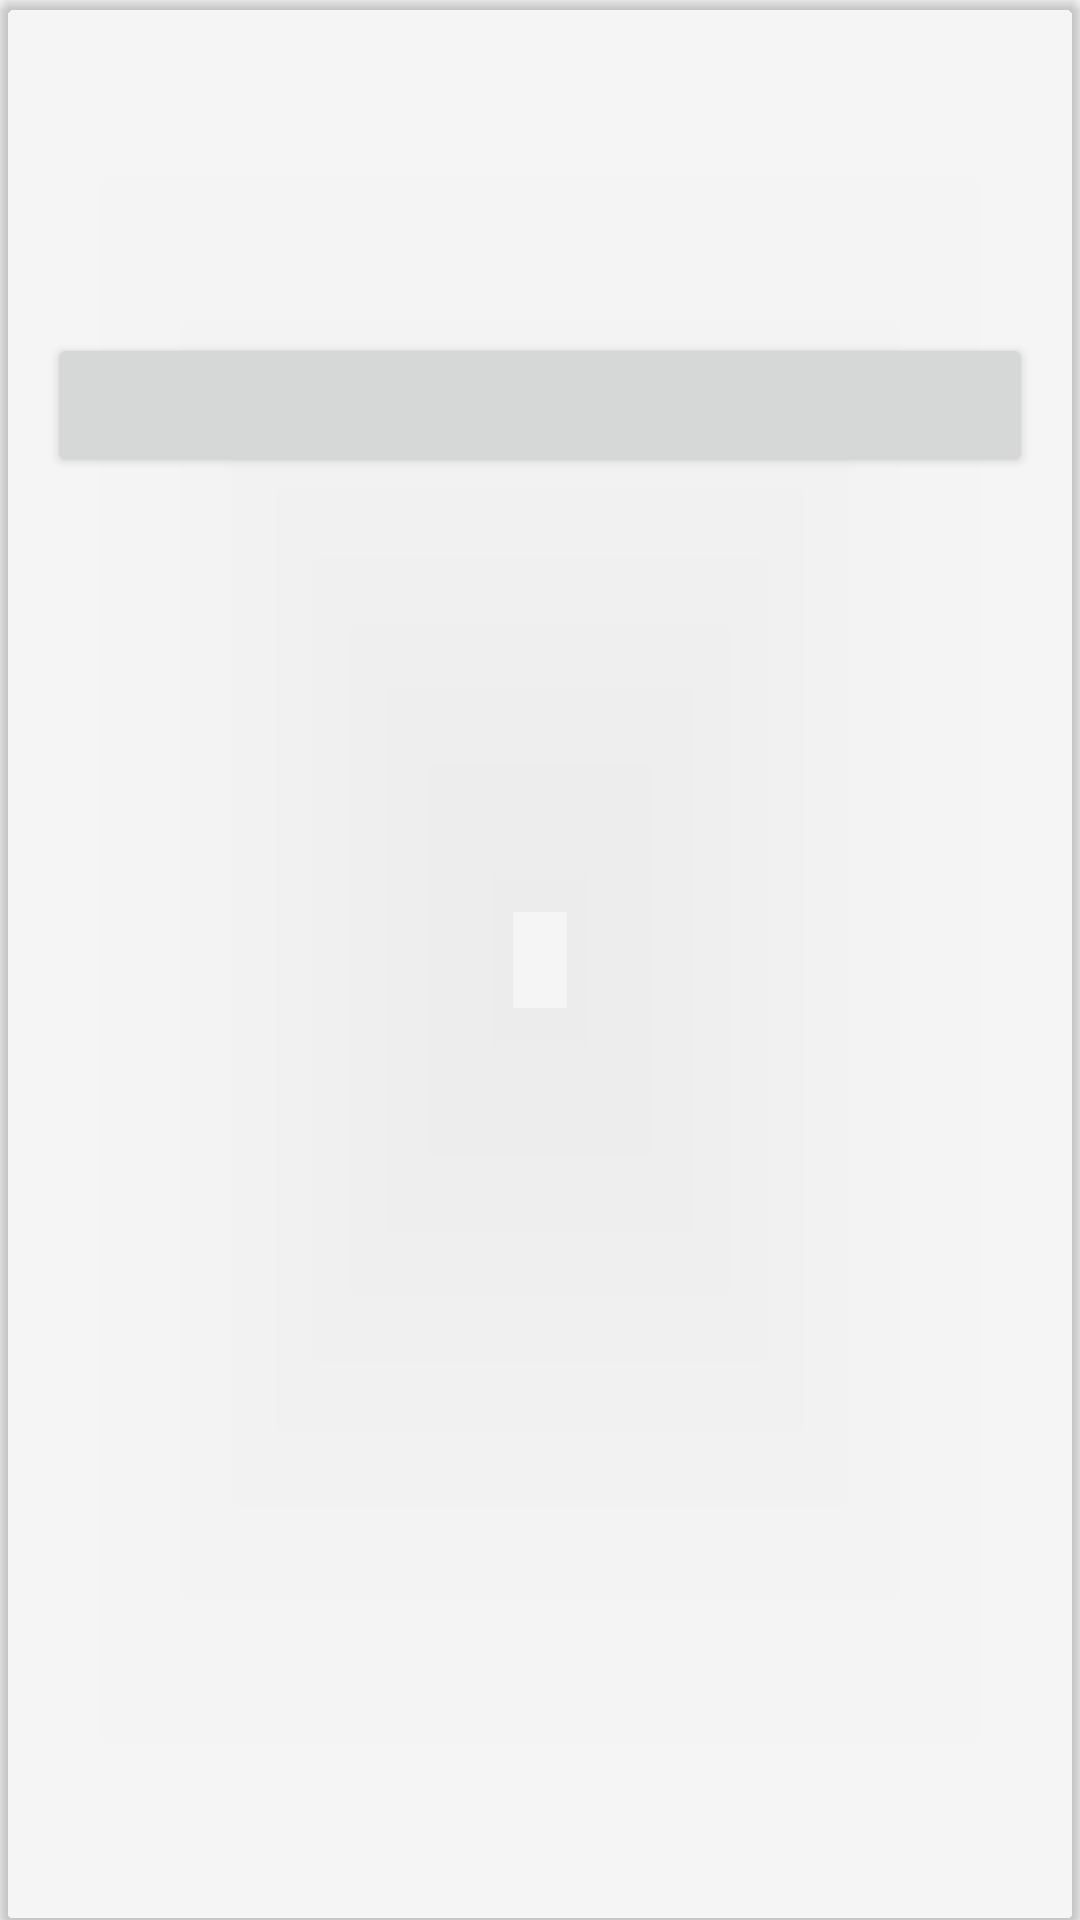

Android layout source for this screen:
<!-- AndroidManifest.xml: application theme AppTheme -->
<!-- res/layout/update_item_view.xml -->
<?xml version="1.0" encoding="utf-8"?>
<androidx.cardview.widget.CardView
    xmlns:android="http://schemas.android.com/apk/res/android"
    xmlns:app="http://schemas.android.com/apk/res-auto"
    xmlns:tools="http://schemas.android.com/tools"
    android:layout_width="match_parent"
    android:layout_height="wrap_content"
    android:focusable="true"
    android:foreground="?android:attr/selectableItemBackground"
    android:clickable="true"
    android:nextFocusRight="@+id/update_action"
    android:layout_margin="5dp"
    android:elevation="10dp"
    app:cardCornerRadius="5dp"
    app:contentPadding="16dp"
    app:cardBackgroundColor="@color/updater_accent">

    <LinearLayout
        android:layout_width="match_parent"
        android:layout_height="match_parent"
        android:orientation="horizontal"
        android:weightSum="1">

        <LinearLayout
            android:layout_width="0dp"
            android:layout_height="wrap_content"
            android:layout_weight="1"
            android:orientation="vertical">

            <TextView
                android:id="@+id/build_version"
                android:layout_width="match_parent"
                android:layout_height="wrap_content"
                android:alpha="0.87"
                android:drawablePadding="8dp"
                android:layout_marginStart="10dp"
                android:layout_marginEnd="10dp"
                android:maxLines="1"
                android:paddingBottom="8sp"
                android:textColor="@color/inverted"
                android:textSize="20sp"
                tools:text="ArrowOS" />

            <TextView
                android:id="@+id/build_date"
                android:layout_width="wrap_content"
                android:layout_height="wrap_content"
                android:maxLines="1"
                android:textSize="14sp"
                android:textColor="@color/inverted"
                android:layout_marginStart="10dp"
                android:layout_marginEnd="10dp"
                tools:text="29 February 2018" />

            <RelativeLayout
                android:layout_width="wrap_content"
                android:layout_height="wrap_content"
                android:layout_marginStart="10dp"
                android:layout_marginEnd="10dp">

                <ProgressBar
                    android:id="@+id/progress_bar"
                    style="@style/Widget.AppCompat.ProgressBar.Horizontal"
                    android:layout_width="match_parent"
                    android:layout_height="wrap_content"
                    android:paddingTop="4sp"
                    android:visibility="invisible"
                    tools:progress="65"
                    tools:visibility="visible" />

                <TextView
                    android:id="@+id/progress_text"
                    android:layout_width="wrap_content"
                    android:layout_height="wrap_content"
                    android:layout_below="@id/progress_bar"
                    android:ellipsize="marquee"
                    android:singleLine="true"
                    android:visibility="invisible"
                    android:textColor="@color/inverted"
                    tools:text="162 of 300 MB (3 minutes left) • 65%"
                    tools:visibility="visible" />

                <TextView
                    android:id="@+id/build_size"
                    android:layout_width="wrap_content"
                    android:layout_height="wrap_content"
                    android:paddingTop="8sp"
                    android:singleLine="true"
                    android:textColor="@color/inverted"
                    tools:text="300 MB"
                    tools:visibility="invisible" />

                <TextView
                    android:id="@+id/download_mirror_name"
                    android:layout_width="wrap_content"
                    android:layout_height="wrap_content"
                    android:layout_below="@id/progress_bar"
                    android:layout_alignParentEnd="true"
                    android:layout_marginStart="90dp"
                    android:layout_marginTop="2dp"
                    android:layout_marginEnd="2dp"
                    android:layout_toEndOf="@+id/progress_text"
                    android:gravity=""
                    android:maxLines="1"
                    android:textColor="@color/inverted"
                    tools:text="Unknown" />
            </RelativeLayout>


            <Button
                android:id="@id/update_action"
                style="@style/AppTheme.UpdateButton"
                android:layout_width="match_parent"
                android:layout_height="wrap_content"
                android:padding="8dp"
                tools:text="Pause" />

        </LinearLayout>

    </LinearLayout>
</androidx.cardview.widget.CardView>
<!-- resources referenced by this layout -->
<resources>
  <color name="inverted">@*android:color/accent_device_default_light</color>
  <style name="AppTheme" parent="Theme.AppCompat.Light.DarkActionBar">
          <item name="colorPrimary">@color/theme_primary</item>
          <item name="colorPrimaryDark">@color/theme_primary_dark</item>
          <item name="colorAccent">@color/theme_accent</item>
          <item name="windowActionModeOverlay">true</item>
          <item name="android:navigationBarColor">@color/navigation_bar_color</item>
          <item name="android:windowLightNavigationBar">@bool/windowLightNavigationBar</item>
          <item name="android:windowBackground">@color/update_background</item>
      </style>
  <color name="theme_primary">#5e97f6</color>
  <color name="theme_primary_dark">#ff000000</color>
  <color name="theme_accent">@*android:color/accent_device_default_light</color>
  <color name="navigation_bar_color">@android:color/white</color>
  <color name="update_background">#f5f5f5</color>
</resources>
